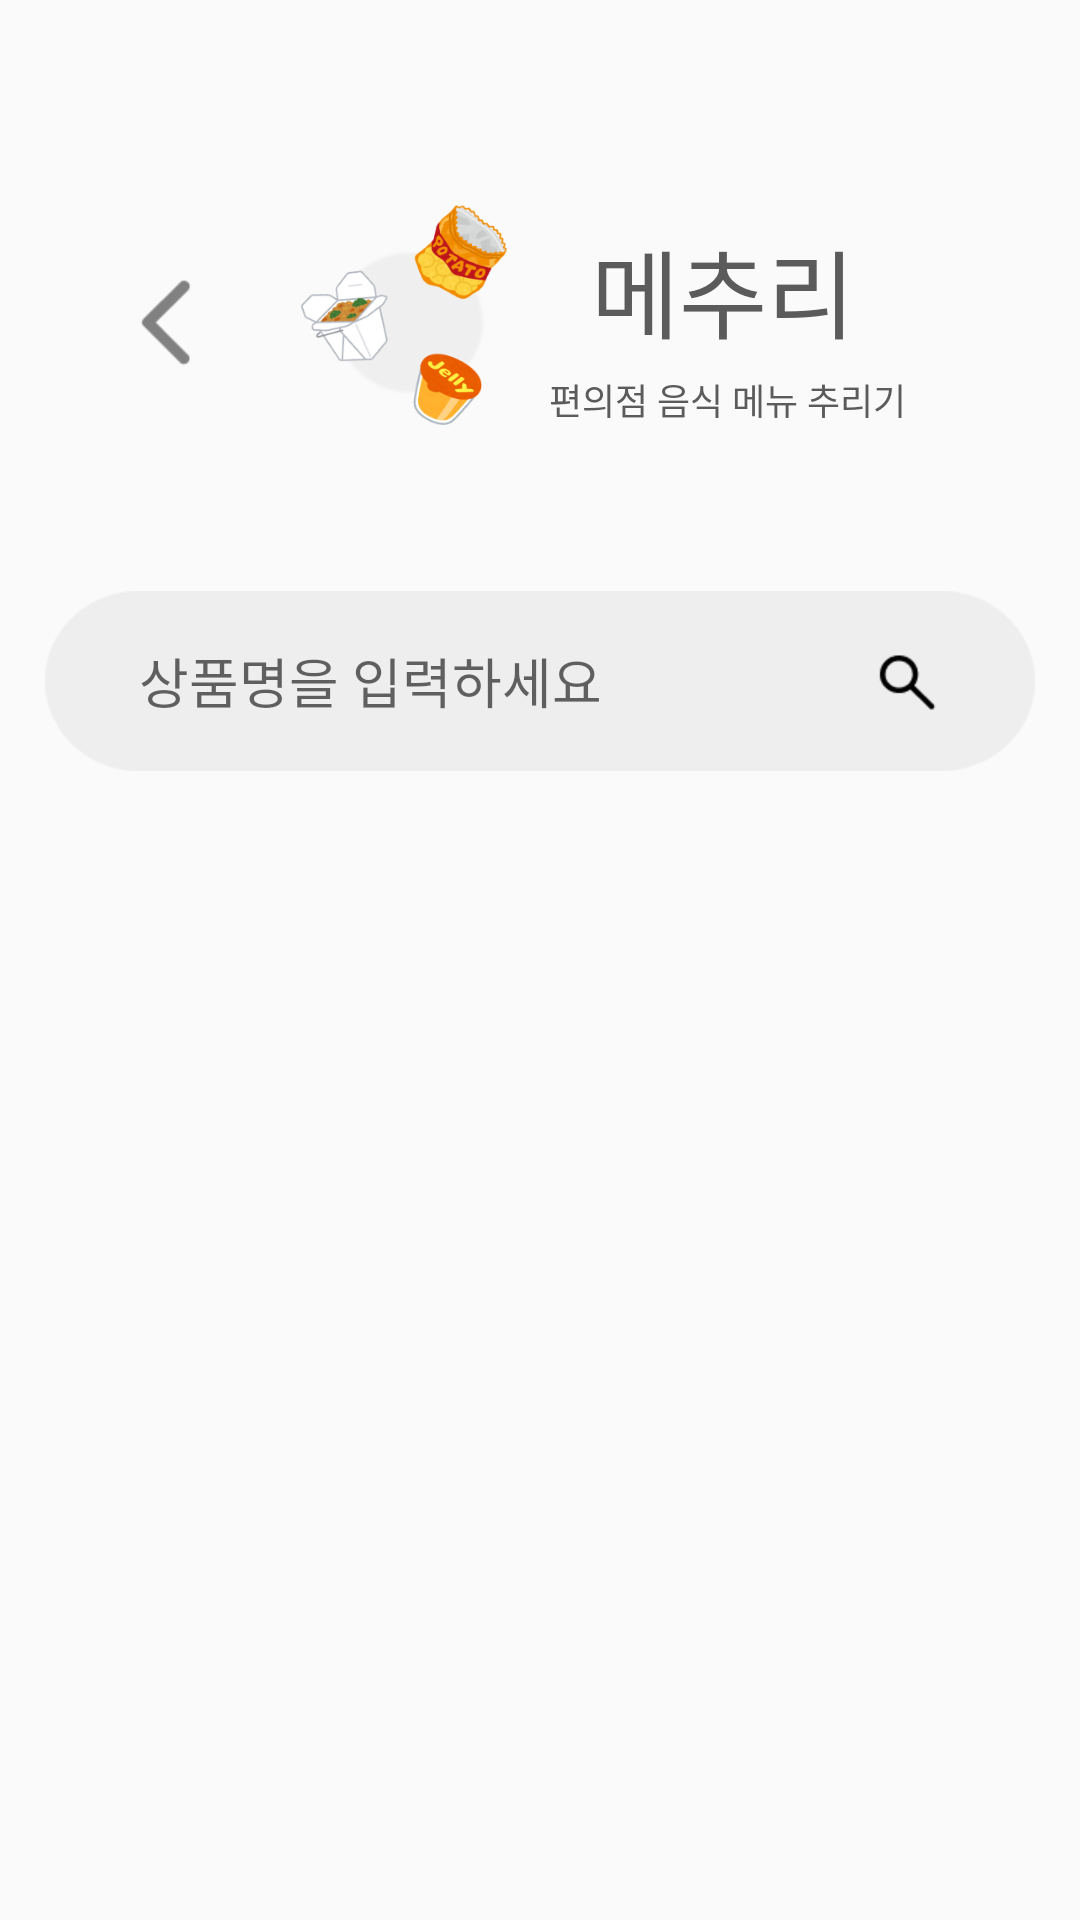

Layout XML and referenced resources for this Android screen:
<!-- AndroidManifest.xml: application theme Theme.MechuliCVS -->
<!-- res/layout/activity_add_rating.xml -->
<?xml version="1.0" encoding="utf-8"?>
<androidx.constraintlayout.widget.ConstraintLayout xmlns:android="http://schemas.android.com/apk/res/android"
    xmlns:app="http://schemas.android.com/apk/res-auto"
    xmlns:tools="http://schemas.android.com/tools"
    android:layout_width="match_parent"
    android:layout_height="match_parent"
    tools:context=".ui.recommend.AddRatingActivity">


    <androidx.constraintlayout.widget.ConstraintLayout
        android:layout_width="wrap_content"
        android:layout_height="wrap_content"
        android:id="@+id/title_layout"
        android:layout_marginTop="68dp"
        app:layout_constraintStart_toStartOf="parent"
        app:layout_constraintEnd_toEndOf="parent"
        app:layout_constraintTop_toTopOf="parent">

        <ImageView
            android:layout_width="36dp"
            android:layout_height="36dp"
            android:src="@drawable/backpressbtn"
            app:layout_constraintStart_toStartOf="parent"
            app:layout_constraintTop_toTopOf="parent"
            app:layout_constraintBottom_toBottomOf="parent"
            android:id="@+id/backpress_btn"
            />

        <ImageView
            android:layout_marginStart="20dp"
            android:layout_width="79dp"
            android:layout_height="79dp"
            android:src="@drawable/mainicon"
            app:layout_constraintStart_toEndOf="@+id/backpress_btn"
            app:layout_constraintTop_toTopOf="parent"
            app:layout_constraintBottom_toBottomOf="parent"
            android:id="@+id/mainicon_iv"
            />

        <TextView
            android:layout_width="wrap_content"
            android:layout_height="wrap_content"
            android:text="메추리"
            android:textSize="32sp"
            android:fontFamily="@font/gugi"
            android:textColor="#5B5B5B"
            app:layout_constraintStart_toEndOf="@id/mainicon_iv"
            android:layout_marginStart="24dp"
            android:id="@+id/title_tv"
            app:layout_constraintBottom_toTopOf="@+id/subtitle_tv"
            app:layout_constraintTop_toTopOf="parent"
            />

        <TextView
            android:layout_width="wrap_content"
            android:layout_height="wrap_content"
            android:id="@+id/subtitle_tv"
            android:text="편의점 음식 메뉴 추리기"
            android:textSize="12sp"
            android:fontFamily="@font/notosanskrbold"
            app:layout_constraintStart_toEndOf="@id/mainicon_iv"
            app:layout_constraintTop_toBottomOf="@id/title_tv"
            android:layout_marginStart="10dp"
            android:textColor="#5B5B5B"
            android:paddingEnd="20dp"
            app:layout_constraintBottom_toBottomOf="parent"
            />

    </androidx.constraintlayout.widget.ConstraintLayout>

    <LinearLayout
        android:layout_width="330dp"
        android:layout_height="60dp"
        android:id="@+id/searchView_layout"
        app:layout_constraintTop_toBottomOf="@id/title_layout"
        app:layout_constraintStart_toStartOf="parent"
        app:layout_constraintEnd_toEndOf="parent"
        android:orientation="horizontal"
        android:background="@drawable/inputimg"
        android:layout_marginTop="50dp"
        android:gravity="center"
        >

        <EditText
            android:id="@+id/searchView_et"
            android:layout_width="230dp"
            android:layout_height="57dp"
            android:background="@null"
            android:hint="상품명을 입력하세요"
            android:fontFamily="@font/notosanskrbold"
            android:textSize="18sp"
            android:textColor="#5F5F5F"
            />

        <Button
            android:layout_width="22dp"
            android:layout_height="22dp"
            android:background="@drawable/recommendmenu_add_search_icon"
            android:id="@+id/search_btn"
            android:layout_marginStart="15dp"
            />

    </LinearLayout>

    <androidx.recyclerview.widget.RecyclerView
        android:layout_width="wrap_content"
        android:layout_height="wrap_content"
        app:layout_constraintStart_toStartOf="parent"
        app:layout_constraintEnd_toEndOf="parent"
        app:layout_constraintTop_toBottomOf="@id/searchView_layout"
        android:layout_marginTop="30dp"
        android:id="@+id/item_list_rv"
        />

</androidx.constraintlayout.widget.ConstraintLayout>
<!-- resources referenced by this layout -->
<resources>
  <!-- drawable backpressbtn: png bitmap (drawable-v24, 393 bytes) -->
  <!-- drawable inputimg: png bitmap (drawable-v24, 1687 bytes) -->
  <!-- drawable mainicon: png bitmap (drawable, 49372 bytes) -->
  <!-- drawable recommendmenu_add_search_icon: png bitmap (drawable, 513 bytes) -->
  <style name="Theme.MechuliCVS" parent="Theme.AppCompat.Light.NoActionBar">
          
          <item name="colorPrimary">@color/purple_500</item>
          <item name="colorPrimaryVariant">@color/purple_700</item>
          <item name="colorOnPrimary">@color/white</item>
          
          <item name="colorSecondary">@color/teal_200</item>
          <item name="colorSecondaryVariant">@color/teal_700</item>
          <item name="colorOnSecondary">@color/black</item>
          
          <item name="android:statusBarColor" tools:targetApi="l">?attr/colorPrimaryVariant</item>
          
      </style>
  <color name="purple_500">#FF6200EE</color>
  <color name="purple_700">#FF3700B3</color>
  <color name="white">#FFFFFFFF</color>
  <color name="teal_200">#FF03DAC5</color>
  <color name="teal_700">#FF018786</color>
  <color name="black">#FF000000</color>
</resources>
